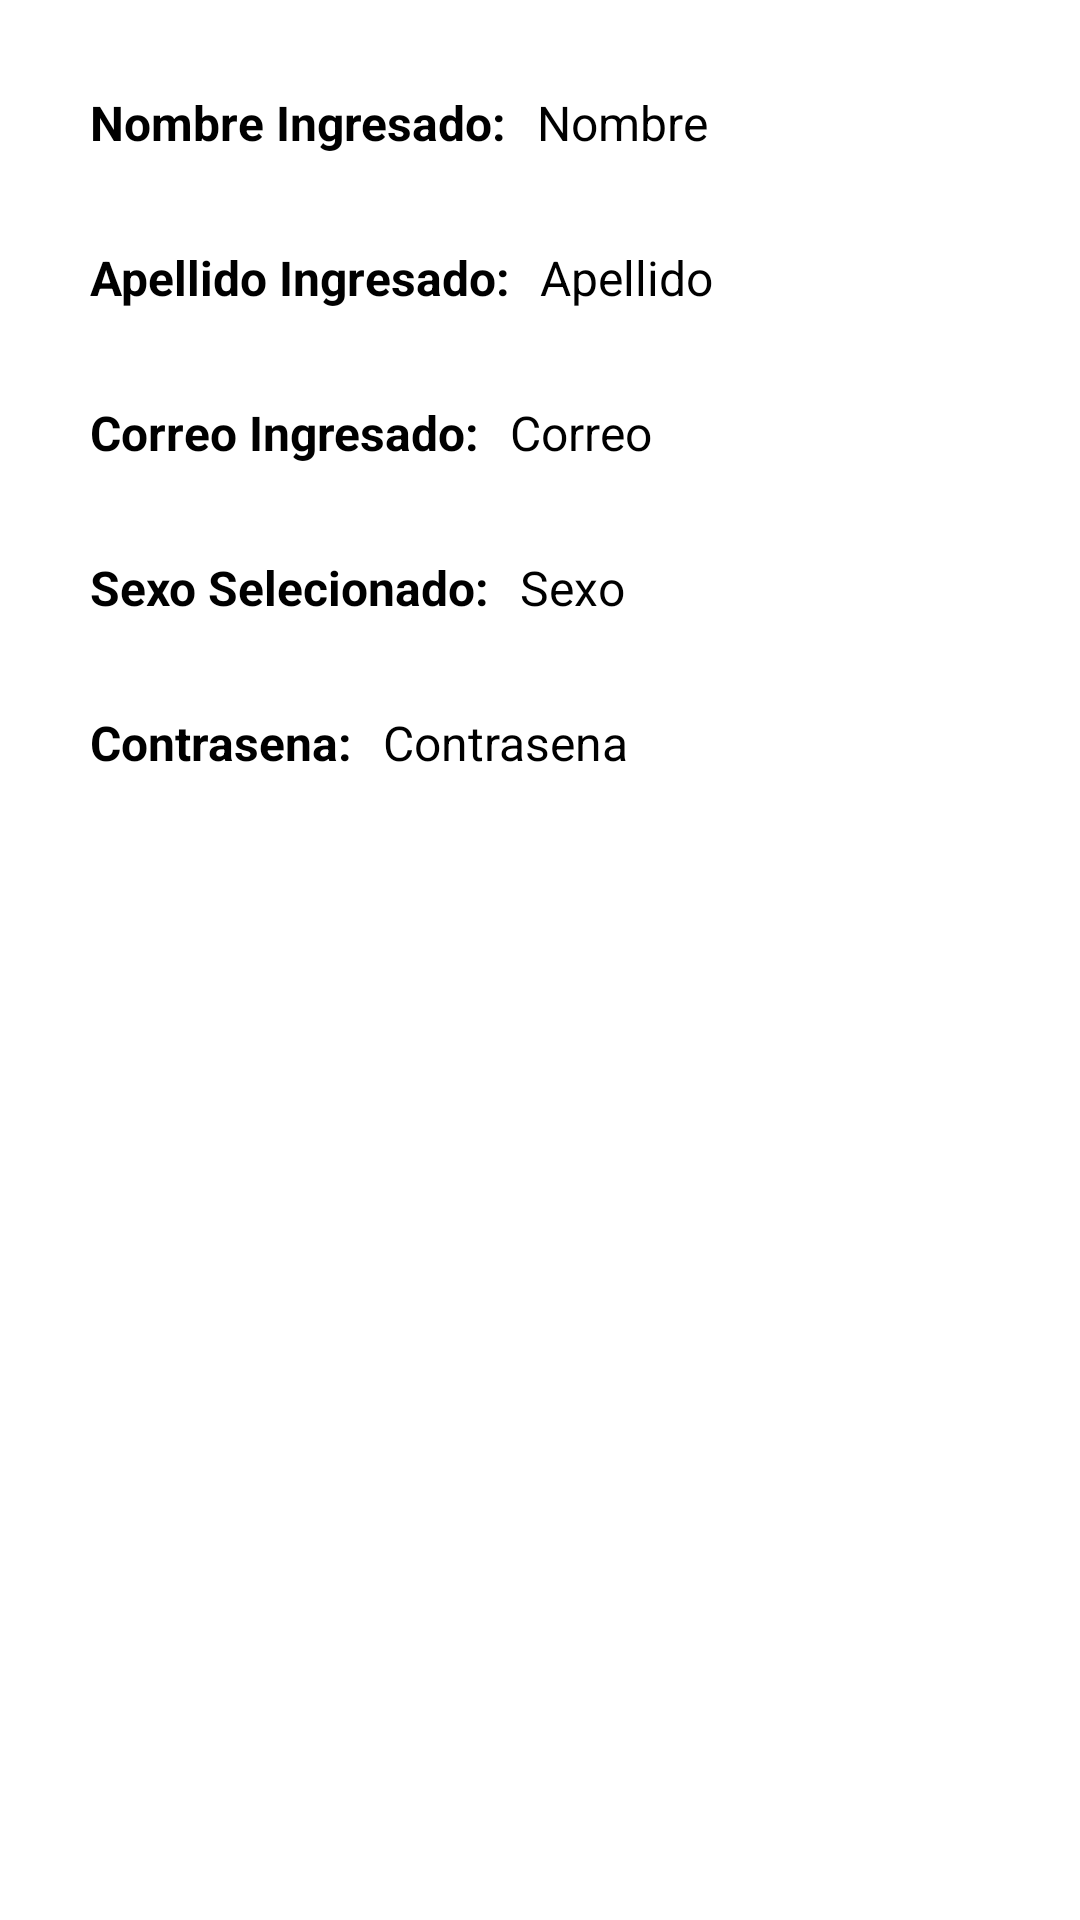

Reconstruct the res/layout file that produces this screen, plus the resources it refers to.
<!-- AndroidManifest.xml: application theme Theme.Modulo4 -->
<!-- res/layout/activity_data.xml -->
<?xml version="1.0" encoding="utf-8"?>
<androidx.constraintlayout.widget.ConstraintLayout xmlns:android="http://schemas.android.com/apk/res/android"
    xmlns:app="http://schemas.android.com/apk/res-auto"
    xmlns:tools="http://schemas.android.com/tools"
    android:layout_width="match_parent"
    android:layout_height="match_parent"
    tools:context=".Tarea1.DataActivity"
    >

    <androidx.constraintlayout.widget.Guideline
        android:id="@+id/glDRStart"
        android:layout_width="wrap_content"
        android:layout_height="wrap_content"
        android:orientation="vertical"
        app:layout_constraintGuide_begin="30dp" />
    <androidx.constraintlayout.widget.Guideline
        android:id="@+id/glDREnd"
        android:orientation="vertical"
        app:layout_constraintGuide_end="30dp"
        android:layout_width="wrap_content"
        android:layout_height="wrap_content"/>

<LinearLayout
    android:id="@+id/LlName"
    app:layout_constraintTop_toTopOf="parent"
    android:orientation="horizontal"
    android:layout_width="wrap_content"
    app:layout_constraintStart_toStartOf="@+id/glDRStart"
    android:layout_height="wrap_content">
    <TextView
        android:id="@+id/tvname"
        android:layout_marginTop="30dp"
        android:text="Nombre Ingresado:"
        app:layout_constraintTop_toTopOf="parent"
        app:layout_constraintStart_toStartOf="@+id/glDRStart"
        android:layout_width="wrap_content"
        android:layout_height="wrap_content"
        android:textSize="16dp"
        android:textStyle="bold"
        android:layout_marginEnd="10dp"/>
    <TextView
        android:id="@+id/tvDRName"
        android:layout_marginTop="30dp"
        android:text="Nombre"
        app:layout_constraintTop_toTopOf="parent"
        app:layout_constraintStart_toStartOf="@+id/glDRStart"
        android:layout_width="wrap_content"
        android:layout_height="wrap_content"
        android:textSize="16dp"
        />

</LinearLayout>


    <LinearLayout
        android:id="@+id/LlNameLast"
        app:layout_constraintTop_toBottomOf="@+id/LlName"
        android:orientation="horizontal"
        android:layout_width="wrap_content"
        app:layout_constraintStart_toStartOf="@+id/glDRStart"
        android:layout_height="wrap_content">
        <TextView
            android:id="@+id/tvlastname"
            android:layout_marginTop="30dp"
            android:text="Apellido Ingresado:"
            app:layout_constraintTop_toTopOf="parent"
            app:layout_constraintStart_toStartOf="@+id/glDRStart"
            android:layout_width="wrap_content"
            android:layout_height="wrap_content"
            android:textSize="16dp"
            android:textStyle="bold"
            android:layout_marginEnd="10dp"/>
        <TextView
            android:id="@+id/tvDRLastName"
            android:text="Apellido"
            app:layout_constraintTop_toTopOf="@+id/tvDRName"
            android:layout_marginTop="30dp"
            app:layout_constraintStart_toStartOf="@+id/glDRStart"
            android:layout_width="wrap_content"
            android:layout_height="wrap_content"
            android:textSize="16dp"
            />

    </LinearLayout>

    <LinearLayout
        android:id="@+id/LlEmail"
        app:layout_constraintTop_toBottomOf="@+id/LlNameLast"
        android:orientation="horizontal"
        android:layout_width="wrap_content"
        app:layout_constraintStart_toStartOf="@+id/glDRStart"
        android:layout_height="wrap_content">
        <TextView
            android:id="@+id/tvemail"
            android:layout_marginTop="30dp"
            android:text="Correo Ingresado:"
            app:layout_constraintTop_toTopOf="parent"
            app:layout_constraintStart_toStartOf="@+id/glDRStart"
            android:layout_width="wrap_content"
            android:layout_height="wrap_content"
            android:textSize="16dp"
            android:textStyle="bold"
            android:layout_marginEnd="10dp"/>
        <TextView
            android:id="@+id/tvDREmail"
            android:text="Correo "
            app:layout_constraintTop_toTopOf="@+id/tvDRLastName"
            android:layout_marginTop="30dp"
            app:layout_constraintStart_toStartOf="@+id/glDRStart"
            android:layout_width="wrap_content"
            android:layout_height="wrap_content"
            android:textSize="16dp"
            />
    </LinearLayout>

    <LinearLayout
        android:id="@+id/LlSexo"
        app:layout_constraintTop_toBottomOf="@+id/LlEmail"
        android:orientation="horizontal"
        android:layout_width="wrap_content"
        app:layout_constraintStart_toStartOf="@+id/glDRStart"
        android:layout_height="wrap_content">
        <TextView
            android:id="@+id/tvsexo"
            android:layout_marginTop="30dp"
            android:text="Sexo Selecionado:"
            app:layout_constraintTop_toTopOf="parent"
            app:layout_constraintStart_toStartOf="@+id/glDRStart"
            android:layout_width="wrap_content"
            android:layout_height="wrap_content"
            android:textSize="16dp"
            android:textStyle="bold"
            android:layout_marginEnd="10dp"/>
        <TextView
            android:id="@+id/tvDRSexo"
            android:text="Sexo "
            app:layout_constraintTop_toTopOf="@+id/tvDREmail"
            android:layout_marginTop="30dp"
            app:layout_constraintStart_toStartOf="@+id/glDRStart"
            android:layout_width="wrap_content"
            android:layout_height="wrap_content"
            android:textSize="16dp"
            />
    </LinearLayout>

    <LinearLayout
        android:id="@+id/LlPassword"
        app:layout_constraintTop_toBottomOf="@+id/LlSexo"
        android:orientation="horizontal"
        android:layout_width="wrap_content"
        app:layout_constraintStart_toStartOf="@+id/glDRStart"
        android:layout_height="wrap_content">
        <TextView
            android:id="@+id/tvpassword"
            android:layout_marginTop="30dp"
            android:text="Contrasena:"
            app:layout_constraintTop_toTopOf="parent"
            app:layout_constraintStart_toStartOf="@+id/glDRStart"
            android:layout_width="wrap_content"
            android:layout_height="wrap_content"
            android:textSize="16dp"
            android:textStyle="bold"
            android:layout_marginEnd="10dp"/>

        <TextView
            android:id="@+id/tvDRPassword"
            android:text="Contrasena "
            app:layout_constraintTop_toTopOf="@+id/tvDRSexo"
            android:layout_marginTop="30dp"
            app:layout_constraintStart_toStartOf="@+id/glDRStart"
            android:layout_width="wrap_content"
            android:layout_height="wrap_content"
            android:textSize="16dp"
            />
    </LinearLayout>



</androidx.constraintlayout.widget.ConstraintLayout>
<!-- resources referenced by this layout -->
<resources>

</resources>
